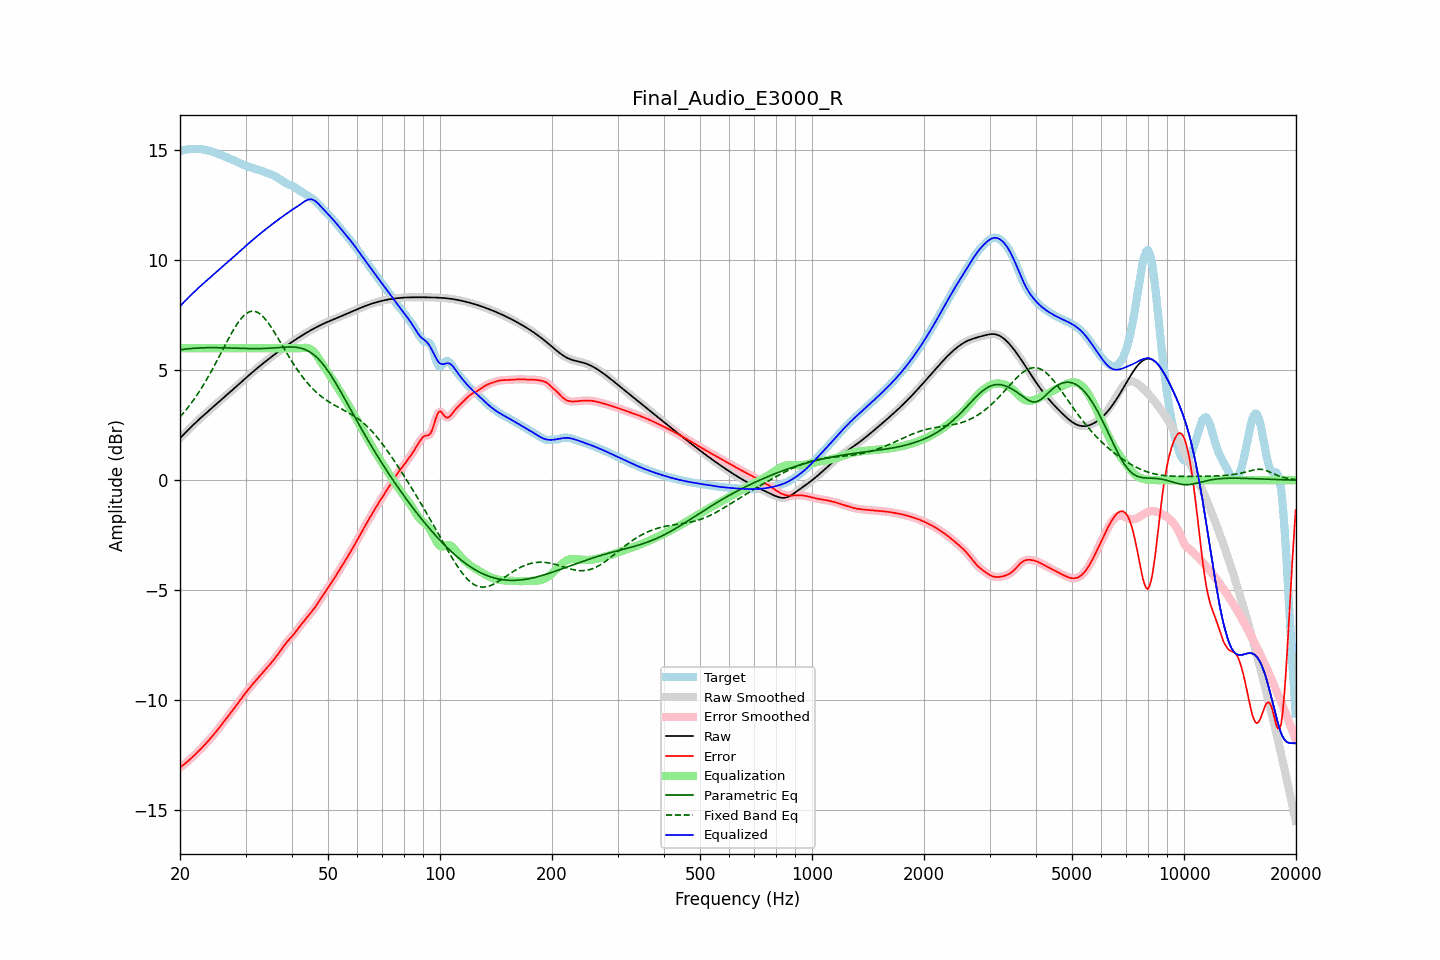

The data file committed next to this chart (first rows):
frequency, raw, error, smoothed, error_smoothed, equalization, parametric_eq, fixed_band_eq, equalized_raw, equalized_smoothed, target
20.00, 1.91, -13.05, 1.91, -13.05, 6.00, 5.93, 2.88, 7.91, 7.91, 14.96
20.20, 1.98, -13.00, 1.98, -13.00, 6.00, 5.94, 2.96, 7.98, 7.98, 14.98
20.40, 2.06, -12.94, 2.06, -12.94, 6.00, 5.95, 3.04, 8.06, 8.06, 15.00
20.61, 2.13, -12.88, 2.13, -12.88, 6.00, 5.96, 3.13, 8.13, 8.13, 15.02
20.81, 2.21, -12.82, 2.21, -12.82, 6.00, 5.96, 3.22, 8.21, 8.21, 15.03
21.02, 2.28, -12.76, 2.28, -12.76, 6.00, 5.97, 3.31, 8.28, 8.28, 15.04
21.23, 2.36, -12.69, 2.36, -12.69, 6.00, 5.98, 3.40, 8.36, 8.36, 15.05
21.44, 2.43, -12.63, 2.43, -12.63, 6.00, 5.99, 3.50, 8.43, 8.43, 15.05
21.66, 2.50, -12.56, 2.50, -12.56, 6.00, 5.99, 3.60, 8.50, 8.50, 15.06
21.87, 2.57, -12.49, 2.57, -12.49, 6.00, 6.00, 3.71, 8.57, 8.57, 15.06
22.09, 2.64, -12.42, 2.64, -12.42, 6.00, 6.00, 3.81, 8.64, 8.64, 15.06
22.31, 2.71, -12.35, 2.71, -12.35, 6.00, 6.01, 3.92, 8.71, 8.71, 15.05
22.54, 2.77, -12.27, 2.77, -12.27, 6.00, 6.01, 4.03, 8.77, 8.77, 15.05
22.76, 2.84, -12.20, 2.84, -12.20, 6.00, 6.01, 4.15, 8.84, 8.84, 15.04
22.99, 2.91, -12.12, 2.91, -12.12, 6.00, 6.02, 4.26, 8.91, 8.91, 15.03
23.22, 2.97, -12.05, 2.97, -12.05, 6.00, 6.02, 4.38, 8.97, 8.97, 15.02
23.45, 3.04, -11.97, 3.04, -11.97, 6.00, 6.02, 4.51, 9.04, 9.04, 15.01
23.69, 3.10, -11.89, 3.10, -11.89, 6.00, 6.02, 4.63, 9.10, 9.10, 14.99
23.92, 3.16, -11.81, 3.16, -11.81, 6.00, 6.02, 4.76, 9.16, 9.16, 14.97
24.16, 3.23, -11.72, 3.23, -11.72, 6.00, 6.02, 4.89, 9.23, 9.23, 14.95
24.40, 3.29, -11.64, 3.29, -11.64, 6.00, 6.03, 5.02, 9.29, 9.29, 14.93
24.65, 3.35, -11.55, 3.35, -11.55, 6.00, 6.03, 5.16, 9.35, 9.35, 14.90
24.89, 3.42, -11.46, 3.42, -11.46, 6.00, 6.02, 5.29, 9.42, 9.42, 14.88
25.14, 3.48, -11.37, 3.48, -11.37, 6.00, 6.02, 5.43, 9.48, 9.48, 14.85
25.39, 3.54, -11.28, 3.54, -11.28, 6.00, 6.02, 5.57, 9.54, 9.54, 14.83
25.65, 3.61, -11.19, 3.61, -11.19, 6.00, 6.02, 5.71, 9.61, 9.61, 14.80
25.91, 3.67, -11.09, 3.67, -11.09, 6.00, 6.02, 5.85, 9.67, 9.67, 14.76
26.16, 3.73, -11.00, 3.74, -11.00, 6.00, 6.02, 5.99, 9.73, 9.74, 14.73
26.43, 3.80, -10.90, 3.80, -10.90, 6.00, 6.02, 6.13, 9.80, 9.80, 14.70
26.69, 3.86, -10.80, 3.86, -10.80, 6.00, 6.01, 6.27, 9.86, 9.86, 14.67
26.96, 3.93, -10.71, 3.93, -10.71, 6.00, 6.01, 6.41, 9.93, 9.93, 14.64
27.23, 3.99, -10.62, 3.99, -10.62, 6.00, 6.01, 6.54, 9.99, 9.99, 14.61
27.50, 4.06, -10.52, 4.06, -10.52, 6.00, 6.01, 6.68, 10.06, 10.06, 14.58
27.77, 4.13, -10.43, 4.13, -10.43, 6.00, 6.00, 6.80, 10.13, 10.13, 14.55
28.05, 4.19, -10.33, 4.19, -10.33, 6.00, 6.00, 6.93, 10.19, 10.19, 14.52
28.33, 4.26, -10.23, 4.26, -10.23, 6.00, 6.00, 7.04, 10.26, 10.26, 14.49
28.62, 4.32, -10.13, 4.32, -10.13, 6.00, 5.99, 7.15, 10.32, 10.32, 14.45
28.90, 4.39, -10.03, 4.39, -10.03, 6.00, 5.99, 7.25, 10.39, 10.39, 14.42
29.19, 4.45, -9.93, 4.45, -9.93, 6.00, 5.99, 7.35, 10.45, 10.45, 14.38
29.48, 4.52, -9.83, 4.52, -9.83, 6.00, 5.99, 7.42, 10.52, 10.52, 14.35
29.78, 4.58, -9.73, 4.59, -9.73, 6.00, 5.99, 7.50, 10.58, 10.59, 14.32
30.08, 4.65, -9.64, 4.65, -9.64, 6.00, 5.98, 7.56, 10.65, 10.65, 14.29
30.38, 4.71, -9.55, 4.71, -9.55, 6.00, 5.98, 7.61, 10.71, 10.71, 14.26
30.68, 4.78, -9.46, 4.78, -9.46, 6.00, 5.98, 7.64, 10.78, 10.78, 14.24
30.99, 4.84, -9.37, 4.84, -9.37, 6.00, 5.98, 7.67, 10.84, 10.84, 14.21
31.30, 4.90, -9.28, 4.90, -9.28, 6.00, 5.98, 7.68, 10.90, 10.90, 14.19
31.61, 4.97, -9.20, 4.97, -9.20, 6.00, 5.98, 7.68, 10.97, 10.97, 14.16
31.93, 5.03, -9.11, 5.03, -9.11, 6.00, 5.98, 7.66, 11.03, 11.03, 14.14
32.24, 5.09, -9.03, 5.09, -9.03, 6.00, 5.98, 7.64, 11.09, 11.09, 14.12
32.57, 5.15, -8.95, 5.15, -8.95, 6.00, 5.98, 7.59, 11.15, 11.15, 14.10
32.89, 5.21, -8.86, 5.21, -8.86, 6.00, 5.98, 7.55, 11.21, 11.21, 14.07
33.22, 5.27, -8.78, 5.27, -8.78, 6.00, 5.98, 7.48, 11.27, 11.27, 14.05
33.55, 5.33, -8.69, 5.33, -8.69, 6.00, 5.99, 7.41, 11.33, 11.33, 14.02
33.89, 5.39, -8.61, 5.39, -8.61, 6.00, 5.99, 7.32, 11.39, 11.39, 13.99
34.23, 5.44, -8.52, 5.44, -8.52, 6.00, 5.99, 7.24, 11.44, 11.44, 13.97
34.57, 5.50, -8.44, 5.50, -8.44, 6.00, 6.00, 7.14, 11.50, 11.50, 13.94
34.92, 5.56, -8.36, 5.56, -8.36, 6.00, 6.00, 7.03, 11.56, 11.56, 13.92
35.27, 5.61, -8.28, 5.61, -8.28, 6.00, 6.01, 6.92, 11.61, 11.61, 13.89
35.62, 5.67, -8.19, 5.67, -8.19, 6.00, 6.01, 6.81, 11.67, 11.67, 13.86
35.97, 5.72, -8.09, 5.72, -8.09, 6.00, 6.02, 6.69, 11.72, 11.72, 13.82
... 635 more rows
